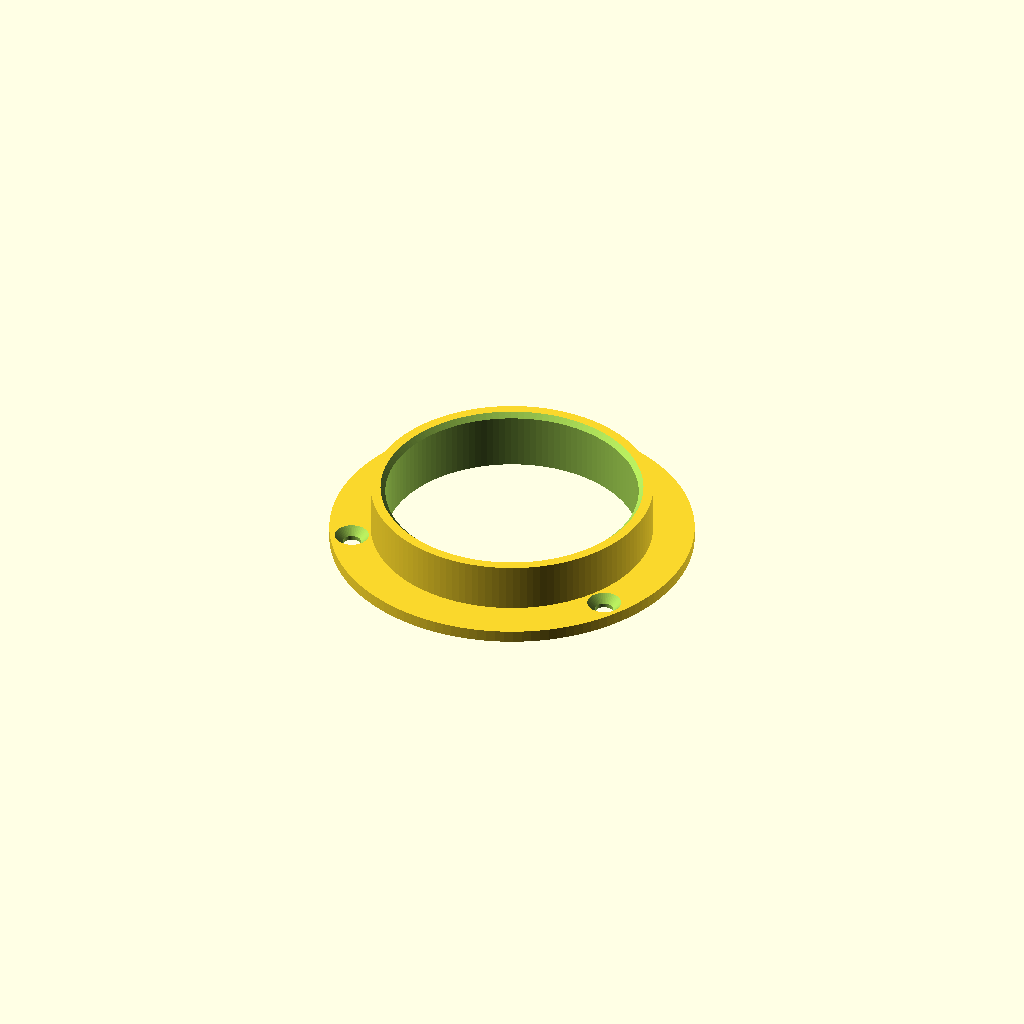
Cell 1 — every parameter at its default value.
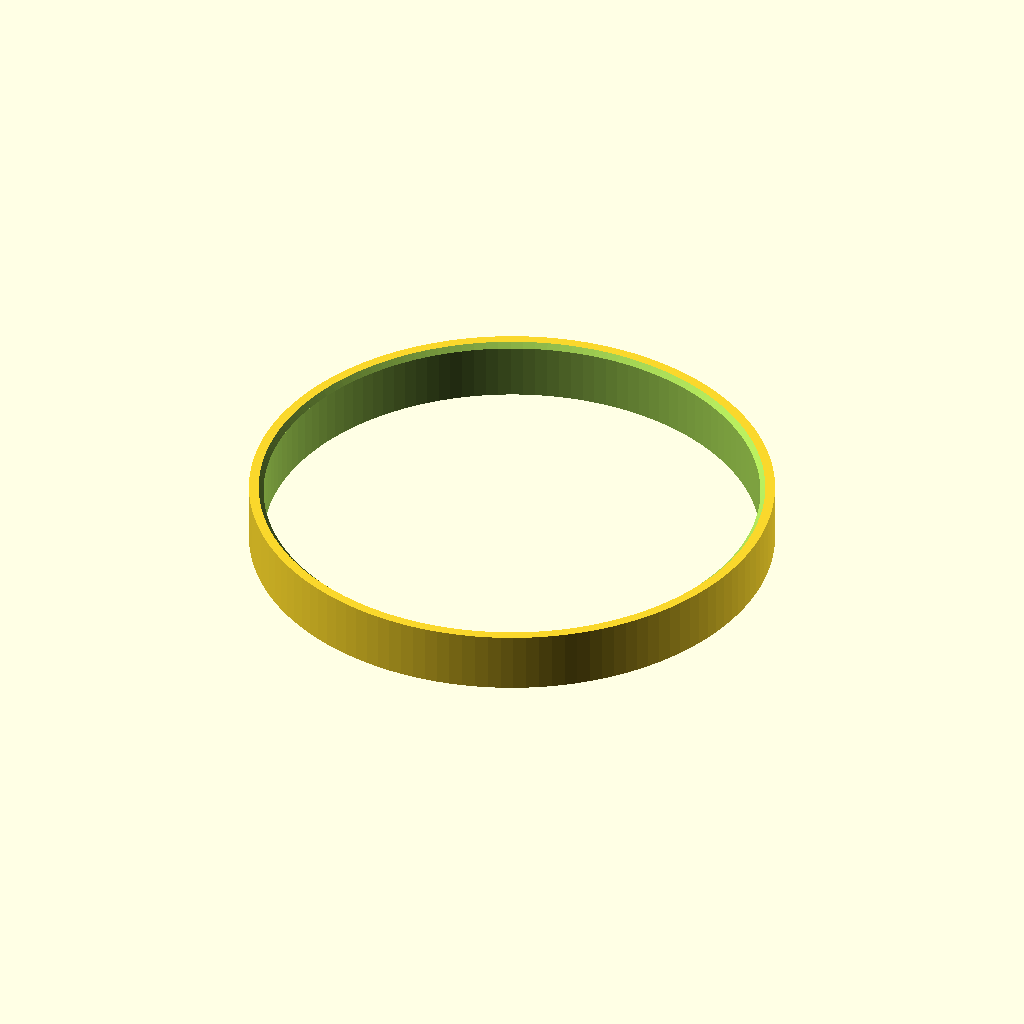
Cell 2: the same model with pad_d = 100.
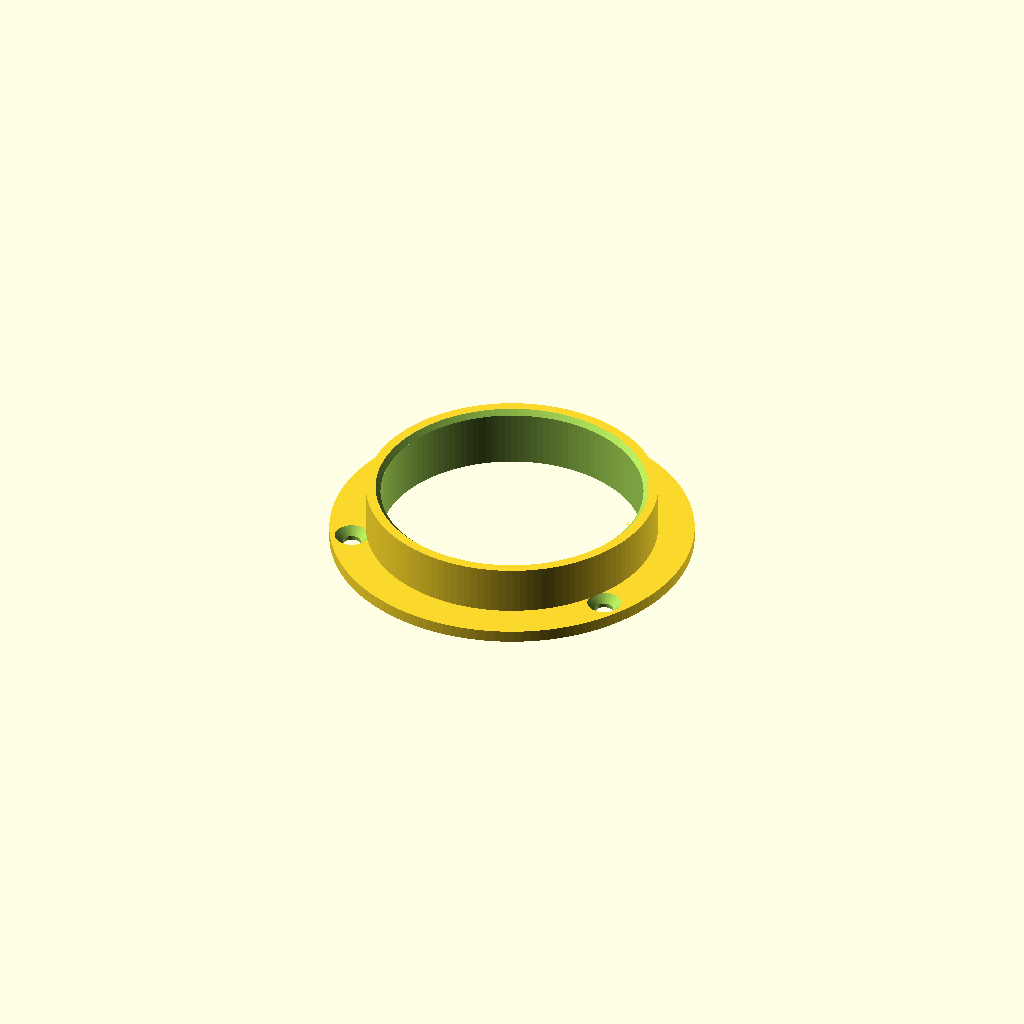
Cell 3: clearance = 4 (everything else at default).
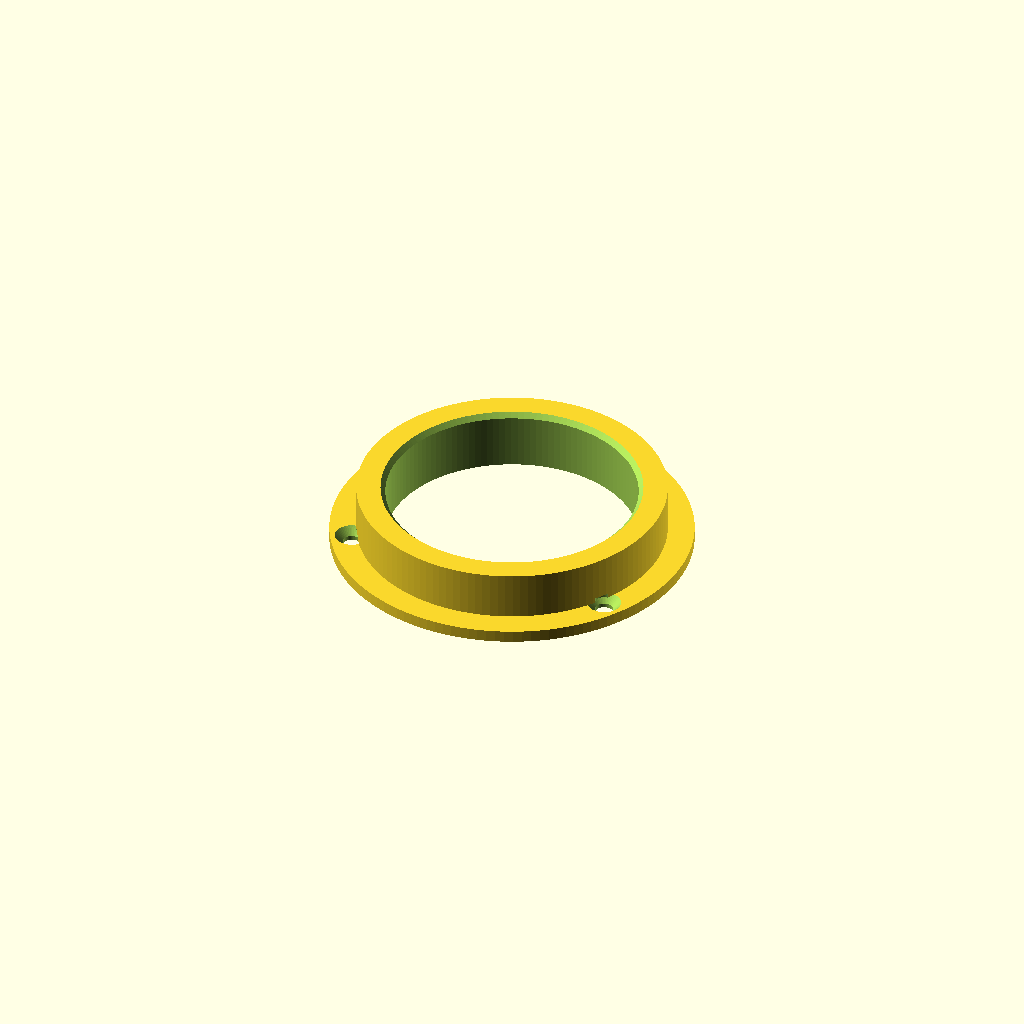
Cell 4: the same model with wall = 6.
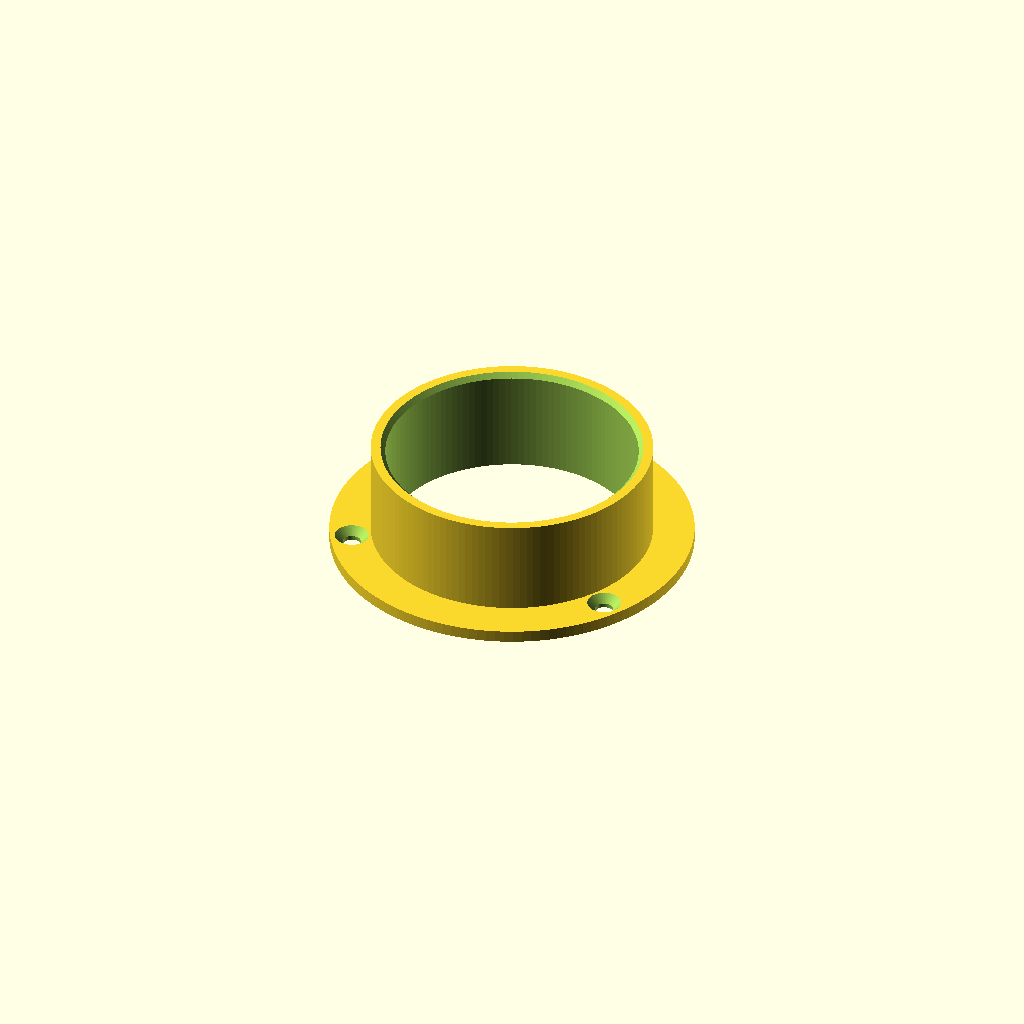
Cell 5 — ring_h set to 20, the other parameters unchanged.
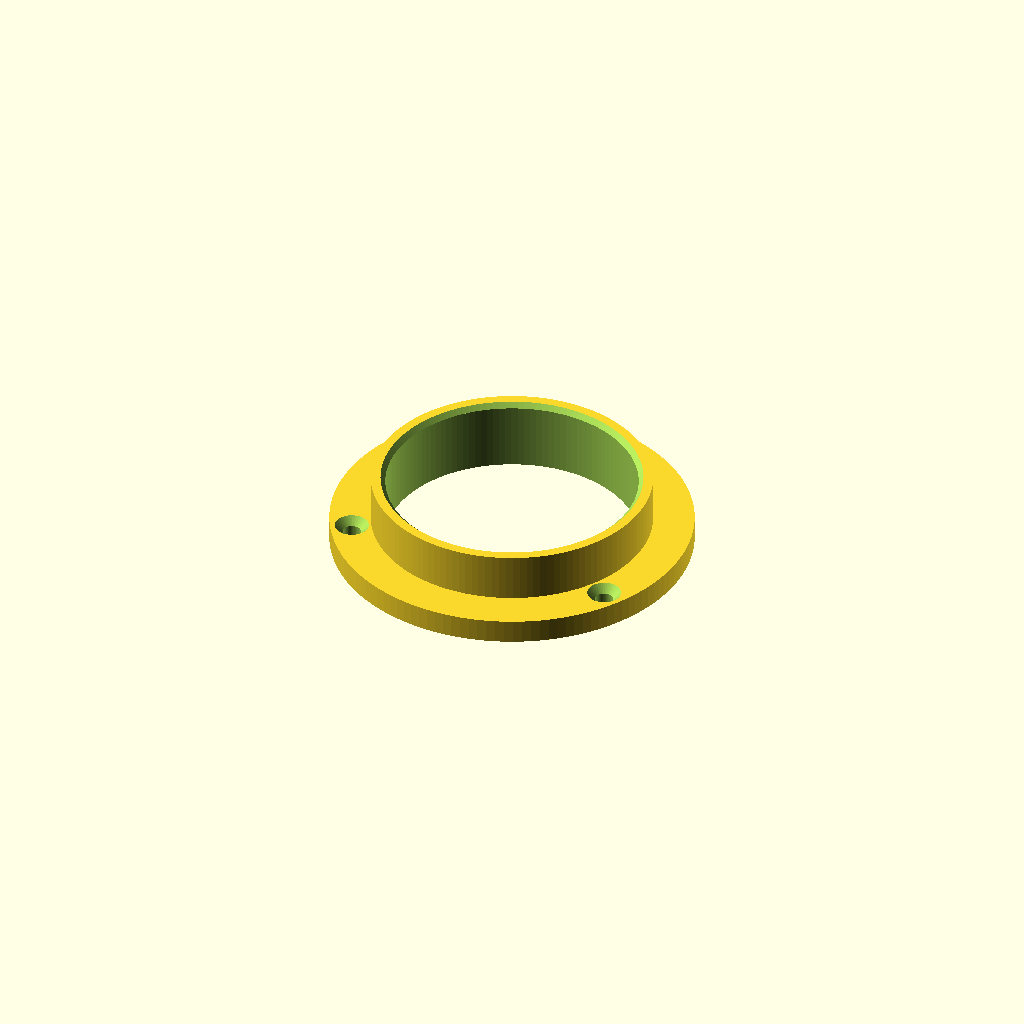
Cell 6 — flange_t set to 5, the other parameters unchanged.
All cells are drawn from one camera (rotation 55°, 0°, 25°, orthographic, colour scheme Cornfield), so only the parameter changes between them.
Source of the model, parts/structure/foot-ring.scad:
// Locating ring for the ALEX feet.
// Screws to the ALEX top; the 5 cm pad of each adjustable foot drops into the bore and
// bears directly on the ALEX laminate through the open bottom. The ring only stops the
// desk sliding sideways on the cabinets. Eight needed (four per ALEX).
//
// Print flange-down, flat on the bed, no supports. PETG or ABS, 3+ perimeters, 30% infill.
// Render:  openscad -o foot-ring-x8.stl foot-ring.scad

pad_d      = 50;    // measured pad diameter, mm. Re-measure yours with calipers before printing.
clearance  = 2.0;   // added to the pad: bore 52 for a 50 pad, so a ring placed on a pencil trace of the pad (within 1 mm) still takes it
wall       = 3;     // ring wall thickness
ring_h     = 10;    // ring height above the flange
flange_t   = 2.5;   // flange thickness (the screws go through this)
flange_od  = 75;    // flange outside diameter
screw_hole = 3.8;   // clearance for a #6 screw
csk_d      = 7.0;   // countersink diameter at the surface (#6 flat head); 7.0 keeps 1 mm of flange outside it
n_screws   = 3;
lead_in    = 1.0;   // chamfer at the top of the bore so the pad finds its way in

bore_d  = pad_d + clearance;      // 52 for a 50 mm pad
ring_od = bore_d + 2 * wall;      // 58
screw_r = 33;                     // screw circle, fixed: the ALEX corner template and the paper template drill r 33 (countersink stays 0.5 mm clear of the ring wall)
$fn = 128;

difference() {
    union() {
        cylinder(d = flange_od, h = flange_t);
        cylinder(d = ring_od, h = flange_t + ring_h);
    }
    // name on the flange, between two screws
    rotate([0, 0, 150]) translate([screw_r, 0, flange_t - 0.6]) rotate([0, 0, 90]) linear_extrude(1) text("ALEX RING", size = 2.8, halign = "center", valign = "center");
    // the open bore, right through
    translate([0, 0, -1]) cylinder(d = bore_d, h = flange_t + ring_h + 2);
    // lead-in chamfer at the top of the bore
    translate([0, 0, flange_t + ring_h - lead_in])
        cylinder(d1 = bore_d, d2 = bore_d + 2 * lead_in, h = lead_in + 0.01);
    // countersunk screw holes
    for (i = [0 : n_screws - 1])
        rotate([0, 0, i * 360 / n_screws + 90])
            translate([screw_r, 0, 0]) {
                translate([0, 0, -1]) cylinder(d = screw_hole, h = flange_t + 2, $fn = 48);
                csk_depth = (csk_d - screw_hole) / 2;           // 90 degree countersink
                translate([0, 0, flange_t - csk_depth])
                    cylinder(d1 = screw_hole, d2 = csk_d, h = csk_depth + 0.01, $fn = 48);
            }
}
Parameter table extracted from the source (name, type, default, range or options):
pad_d: number, default 50
clearance: number, default 2
wall: number, default 3
ring_h: number, default 10
flange_t: number, default 2.5
flange_od: number, default 75
screw_hole: number, default 3.8
csk_d: number, default 7
n_screws: number, default 3
lead_in: number, default 1
screw_r: number, default 33
